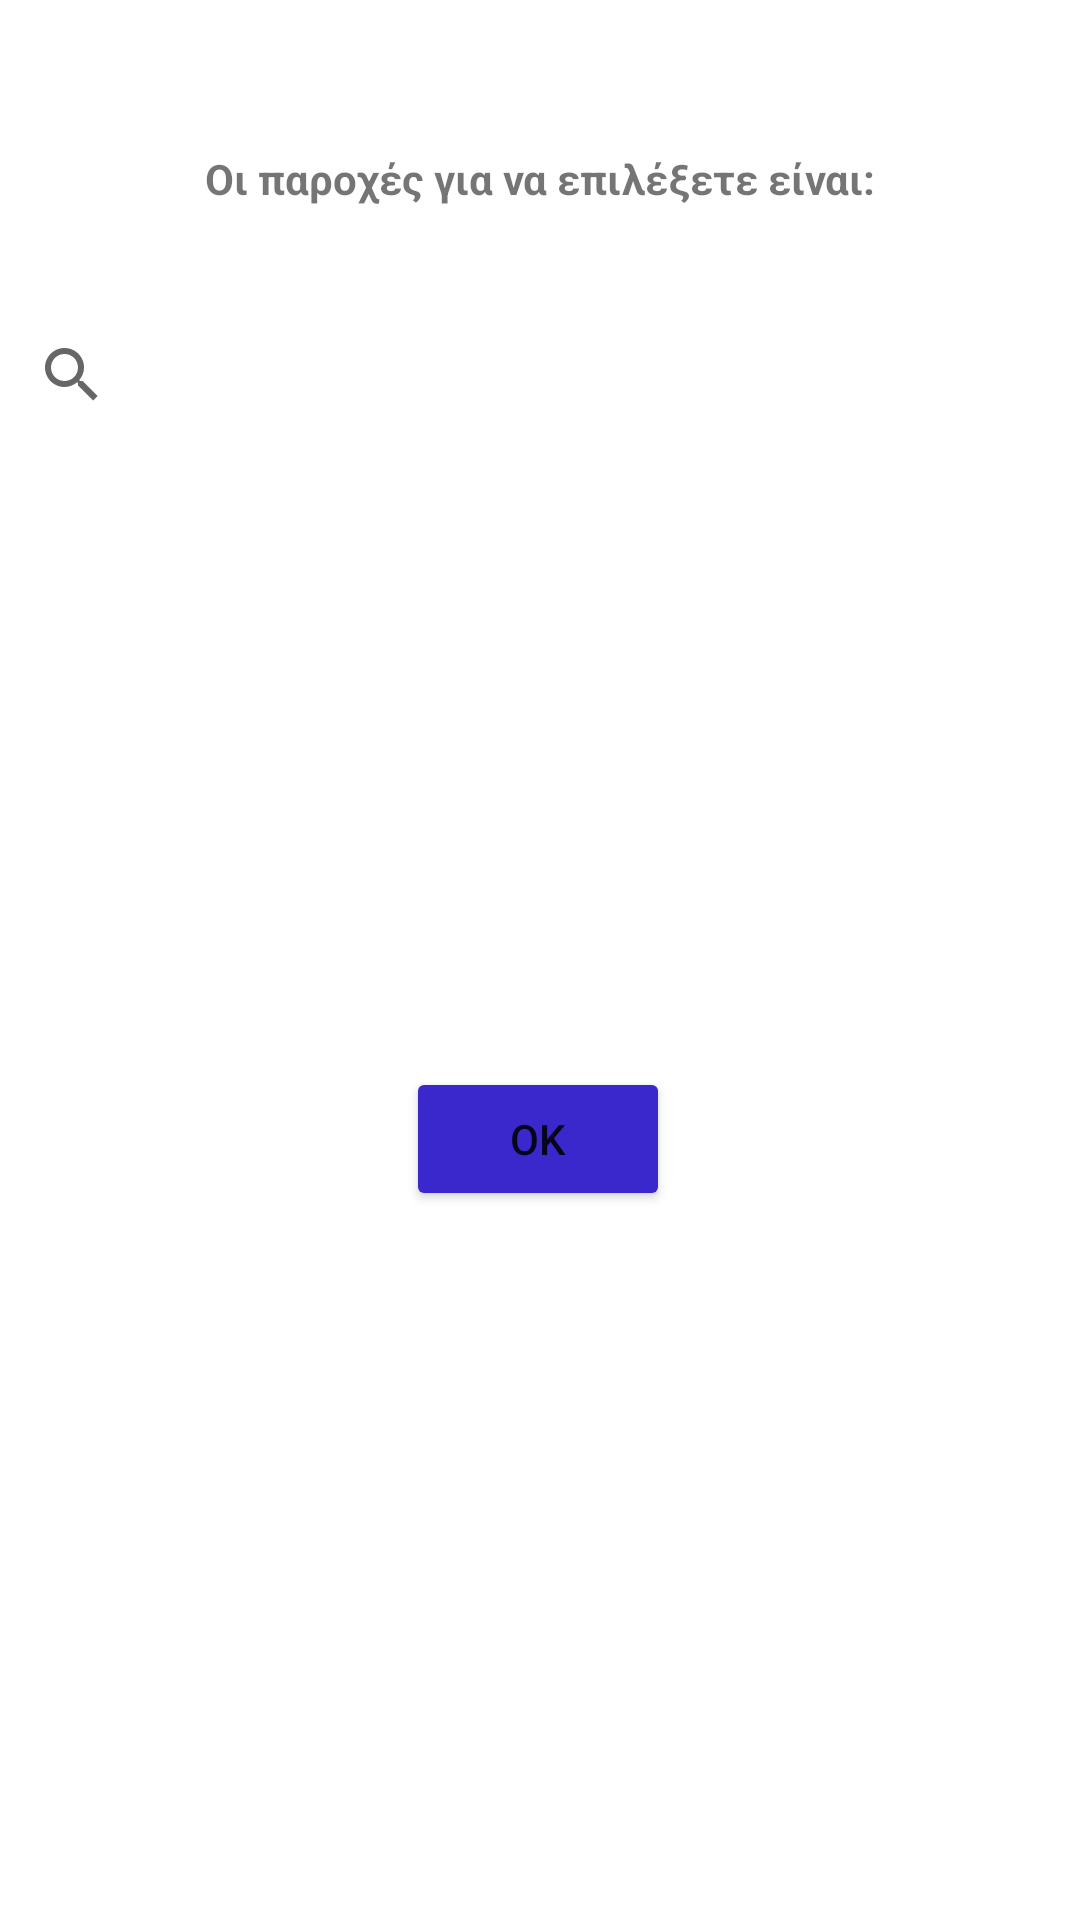

Layout XML and referenced resources for this Android screen:
<!-- AndroidManifest.xml: application theme Theme.Physiohut -->
<!-- res/layout/fragment_provision_patients.xml -->
<?xml version="1.0" encoding="utf-8"?>
<FrameLayout xmlns:android="http://schemas.android.com/apk/res/android"
    xmlns:app="http://schemas.android.com/apk/res-auto"
    xmlns:tools="http://schemas.android.com/tools"
    android:layout_width="match_parent"
    android:layout_height="match_parent"
    tools:context=".R8.ProvisionPatients">

    
    <androidx.constraintlayout.widget.ConstraintLayout
        android:layout_width="match_parent"
        android:layout_height="match_parent">

        <TextView
            android:id="@+id/textViewPatientProv"
            android:layout_width="wrap_content"
            android:layout_height="wrap_content"
            android:layout_marginTop="50dp"
            android:text="Οι παροχές για να επιλέξετε είναι:"
            android:textStyle="bold"
            app:layout_constraintEnd_toEndOf="parent"
            app:layout_constraintStart_toStartOf="parent"
            app:layout_constraintTop_toTopOf="parent" />

        <SearchView
            android:id="@+id/searchView"
            android:layout_width="0dp"
            android:layout_height="wrap_content"
            android:layout_marginTop="32dp"
            app:layout_constraintEnd_toEndOf="parent"
            app:layout_constraintHorizontal_bias="0.542"
            app:layout_constraintStart_toStartOf="parent"
            app:layout_constraintTop_toBottomOf="@+id/textViewPatientProv">

        </SearchView>

        <androidx.recyclerview.widget.RecyclerView
            android:id="@+id/recyclerProv"
            android:layout_width="0dp"
            android:layout_height="195dp"
            android:layout_marginTop="4dp"
            app:layout_constraintEnd_toEndOf="parent"
            app:layout_constraintHorizontal_bias="0.0"
            app:layout_constraintStart_toStartOf="parent"
            app:layout_constraintTop_toBottomOf="@+id/searchView" />

        <Button
            android:id="@+id/provisionSubmit"
            android:layout_width="wrap_content"
            android:layout_height="wrap_content"
            android:backgroundTint="@color/button"
            android:text="ΟΚ"
            app:layout_constraintBottom_toBottomOf="parent"
            app:layout_constraintEnd_toEndOf="parent"
            app:layout_constraintHorizontal_bias="0.498"
            app:layout_constraintStart_toStartOf="parent"
            app:layout_constraintTop_toBottomOf="@+id/recyclerProv"
            app:layout_constraintVertical_bias="0.032" />
    </androidx.constraintlayout.widget.ConstraintLayout>
</FrameLayout>
<!-- resources referenced by this layout -->
<resources>
  <color name="button">#3B28CC</color>
  <style name="Theme.Physiohut" parent="Theme.MaterialComponents.DayNight.DarkActionBar">
          
          <item name="colorPrimary">@color/primary</item>
          <item name="colorPrimaryVariant">@color/purple_700</item>
          <item name="colorOnPrimary">@color/white</item>
          
          <item name="colorSecondary">@color/teal_200</item>
          <item name="colorSecondaryVariant">@color/teal_700</item>
          <item name="colorOnSecondary">@color/black</item>
          
          <item name="android:statusBarColor">?attr/colorPrimaryVariant</item>
          
      </style>
  <color name="primary">#2667FF</color>
  <color name="purple_700">#FF3700B3</color>
  <color name="white">#FFFFFFFF</color>
  <color name="teal_200">#FF03DAC5</color>
  <color name="teal_700">#FF018786</color>
  <color name="black">#FF000000</color>
</resources>
